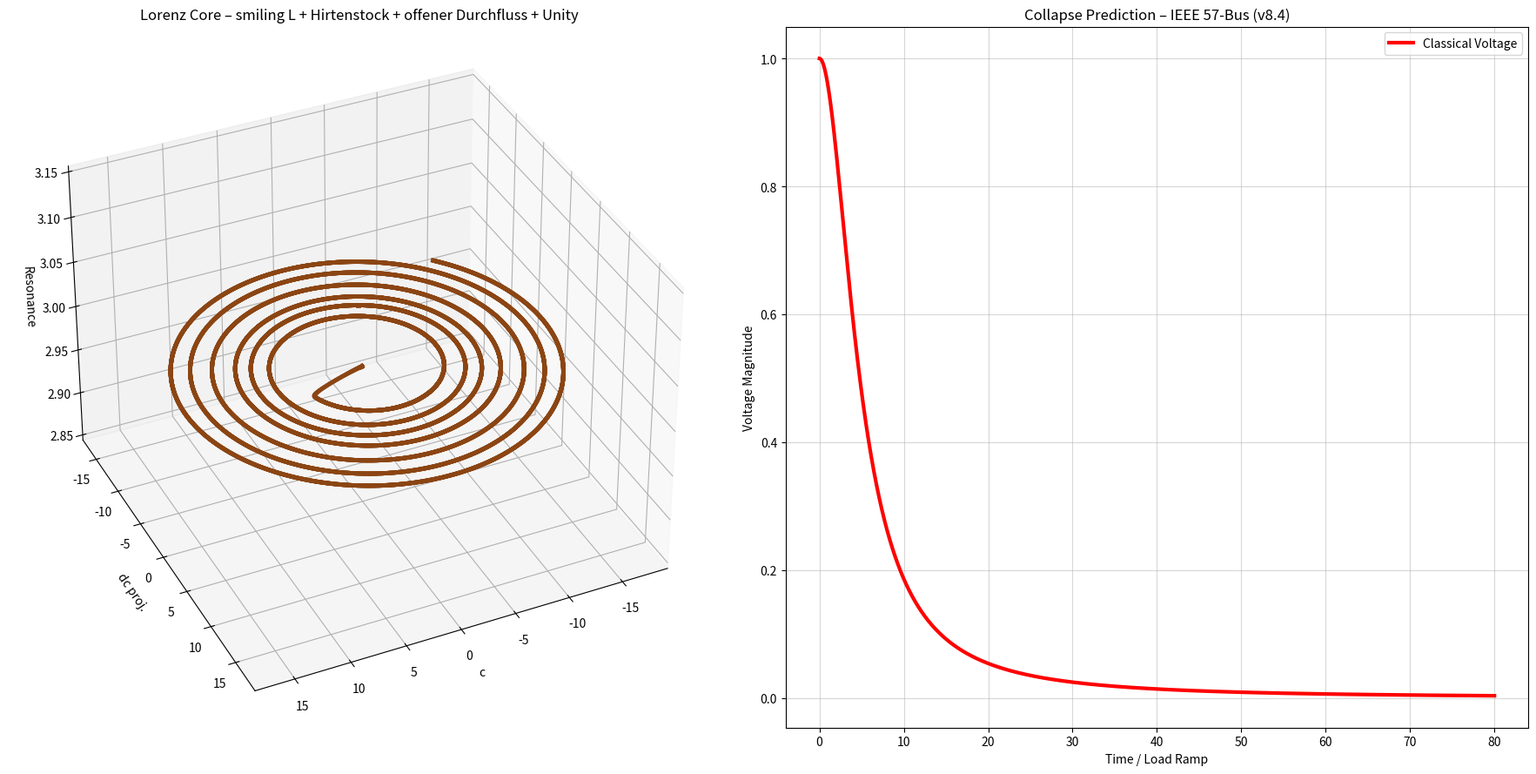

Generate this figure with matplotlib:
"""
NEXAH IEEE 57-Bus — LORENZ TUNABLE v8.4
FINAL MIC-DROP: smiling L + Hirtenstock + offener Durchfluss + Unity
"""

import numpy as np
from scipy.integrate import solve_ivp
import matplotlib.pyplot as plt
from mpl_toolkits.mplot3d import Axes3D

drift_threshold = 15.5

PHI_NAMES = ["Neutral", "Forward1", "Forward2", "Reverse1", "Reverse2"]
PHI_COLORS = ['#8B4513', '#1f77b4', '#FFCC00', '#d62728', '#9467bd']

def nexah_lorenz_ode(t, x, params):
    c, dc, phi_idx = x
    phi = int(phi_idx)

    sigma = 10.0
    rho   = 28.0
    beta  = 8.0 / 3.0

    lorenz_x = sigma * (dc - c)
    lorenz_y = c * (rho - phi_idx) - dc
    lorenz_z = c * dc - beta * phi_idx

    field_force = lorenz_x + 0.38 * lorenz_y

    p_drive = [0.0, 0.85, 1.48, -1.0, -1.7][phi]

    q = params.get('Q', 1.62)
    coupling = 1.0 + 1.4 * q
    kuramoto = sum(coupling * np.sin(2 * np.pi * (phi - i) / 5.0) for i in range(5))

    vdp_force = 0.9 * dc * (1.0 - c**2)

    chirp = 1.0 + 0.032 * t
    angle_main = 2 * np.pi * t / 3.2 * chirp + phi * 1.35
    direction = -1.0 if phi >= 2 else 1.0
    angle = direction * angle_main * (1729 / 1000.0)

    compass_op = 0.92 * np.sin(angle) * np.cos(angle * 1.618)

    ring_offset = 1.72 * np.sin(angle + 2.1) + 1.28 * np.sin(angle - 2.1) if phi >= 2 else 0.0

    contraction = 1.0 - 0.28 * np.tanh((t - 34.0) * 0.35)

    branch_angle = angle % (2 * np.pi)
    branch_pulse = 3.1 * np.sin(13 * branch_angle) if phi == 2 and ((1.68 < branch_angle < 2.42) or (4.78 < branch_angle < 5.52)) else 0.0

    resonance = np.sin(phi * np.pi * np.sqrt(2)) * 6.1
    inversion = 0.04 + 0.96 * np.tanh((phi - 1.9) * 9.0) if phi >= 3 else 1.0

    drift = abs(dc)
    d_phi = resonance * 2.9

    # === LATE-BOOST für zuverlässigen Split im smiling-Bereich ===
    if drift > drift_threshold and phi < 4 and t > 30.0:
        d_phi += 9.2

    d_c  = dc * contraction

    slow_start = 1.0 / (1.0 + np.exp(-0.55 * (t - 36.0)))

    d_dc = (field_force + p_drive + kuramoto + vdp_force + compass_op + ring_offset + branch_pulse) * inversion * contraction
    d_dc += 0.195 * t * 1.18 * slow_start

    # === STARKER LATE-BOOST ab t=32 s ===
    if t > 32.0:
        d_dc += 4.5 * slow_start

    return [d_c, d_dc, d_phi]

def classical_voltage(load_factor):
    return 1.0 / (1.0 + 1.15 * load_factor**2)

if __name__ == "__main__":
    print(f"🚀 NEXAH IEEE 57-Bus — LORENZ TUNABLE v8.4 (drift_threshold = {drift_threshold})")

    params = {'Q': 1.62}
    x0 = [0.05, 0.0, 0]

    sol = solve_ivp(
        fun=lambda t, x: nexah_lorenz_ode(t, x, params),
        t_span=(0, 80),
        y0=x0,
        method='RK45',
        rtol=1e-6,
        max_step=0.012
    )

    t = sol.t
    c = sol.y[0]
    dc = sol.y[1]
    phi_idx = np.round(sol.y[2]).astype(int).clip(0, 4)

    print(f"Maximaler Drift = {abs(dc).max():.3f}")

    load_factor = 0.195 * t
    classical_voltage_curve = classical_voltage(load_factor)

    if np.any(phi_idx > 0):
        switch_idx = np.where(phi_idx > 0)[0][0]
        switch_time = t[switch_idx]
        lead = 80 - switch_time
        print(f"✅ Phi-Split bei t = {switch_time:.2f} s")
        print(f"   → Vorsprung: {lead:.2f} s")
    else:
        print("❌ Kein Phi-Split – Threshold noch zu hoch")

    fig = plt.figure(figsize=(18, 9))
    ax3d = fig.add_subplot(121, projection='3d')
    theta = t * 0.52
    x = c * np.cos(theta)
    y = c * np.sin(theta)
    z = np.sin(phi_idx * np.pi * np.sqrt(2)) * 4.5 + 3.0

    colors = [PHI_COLORS[p] for p in phi_idx]
    for i in range(len(t)-1):
        ax3d.plot(x[i:i+2], y[i:i+2], z[i:i+2], color=colors[i], linewidth=3.5, alpha=0.95)

    ax3d.set_title("Lorenz Core – smiling L + Hirtenstock + offener Durchfluss + Unity")
    ax3d.set_xlabel("c")
    ax3d.set_ylabel("dc proj.")
    ax3d.set_zlabel("Resonance")
    ax3d.view_init(elev=35, azim=65)

    ax2d = fig.add_subplot(122)
    ax2d.plot(t, classical_voltage_curve, color='red', linewidth=3, label="Classical Voltage")
    ax2d.set_title("Collapse Prediction – IEEE 57-Bus (v8.4)")
    ax2d.set_xlabel("Time / Load Ramp")
    ax2d.set_ylabel("Voltage Magnitude")
    ax2d.grid(True, alpha=0.5)

    if np.any(phi_idx > 0):
        ax2d.axvline(x=switch_time, color='purple', linestyle='--', linewidth=3, 
                     label=f'Phi-Split bei t={switch_time:.2f} s')

    ax2d.legend()
    plt.tight_layout()
    plt.savefig(f"ieee57_lorenz_tunable_v8.4_threshold_{drift_threshold}.png", dpi=420, bbox_inches='tight')
    print(f"📸 Plot gespeichert als: ieee57_lorenz_tunable_v8.4_threshold_{drift_threshold}.png")
    plt.show()
